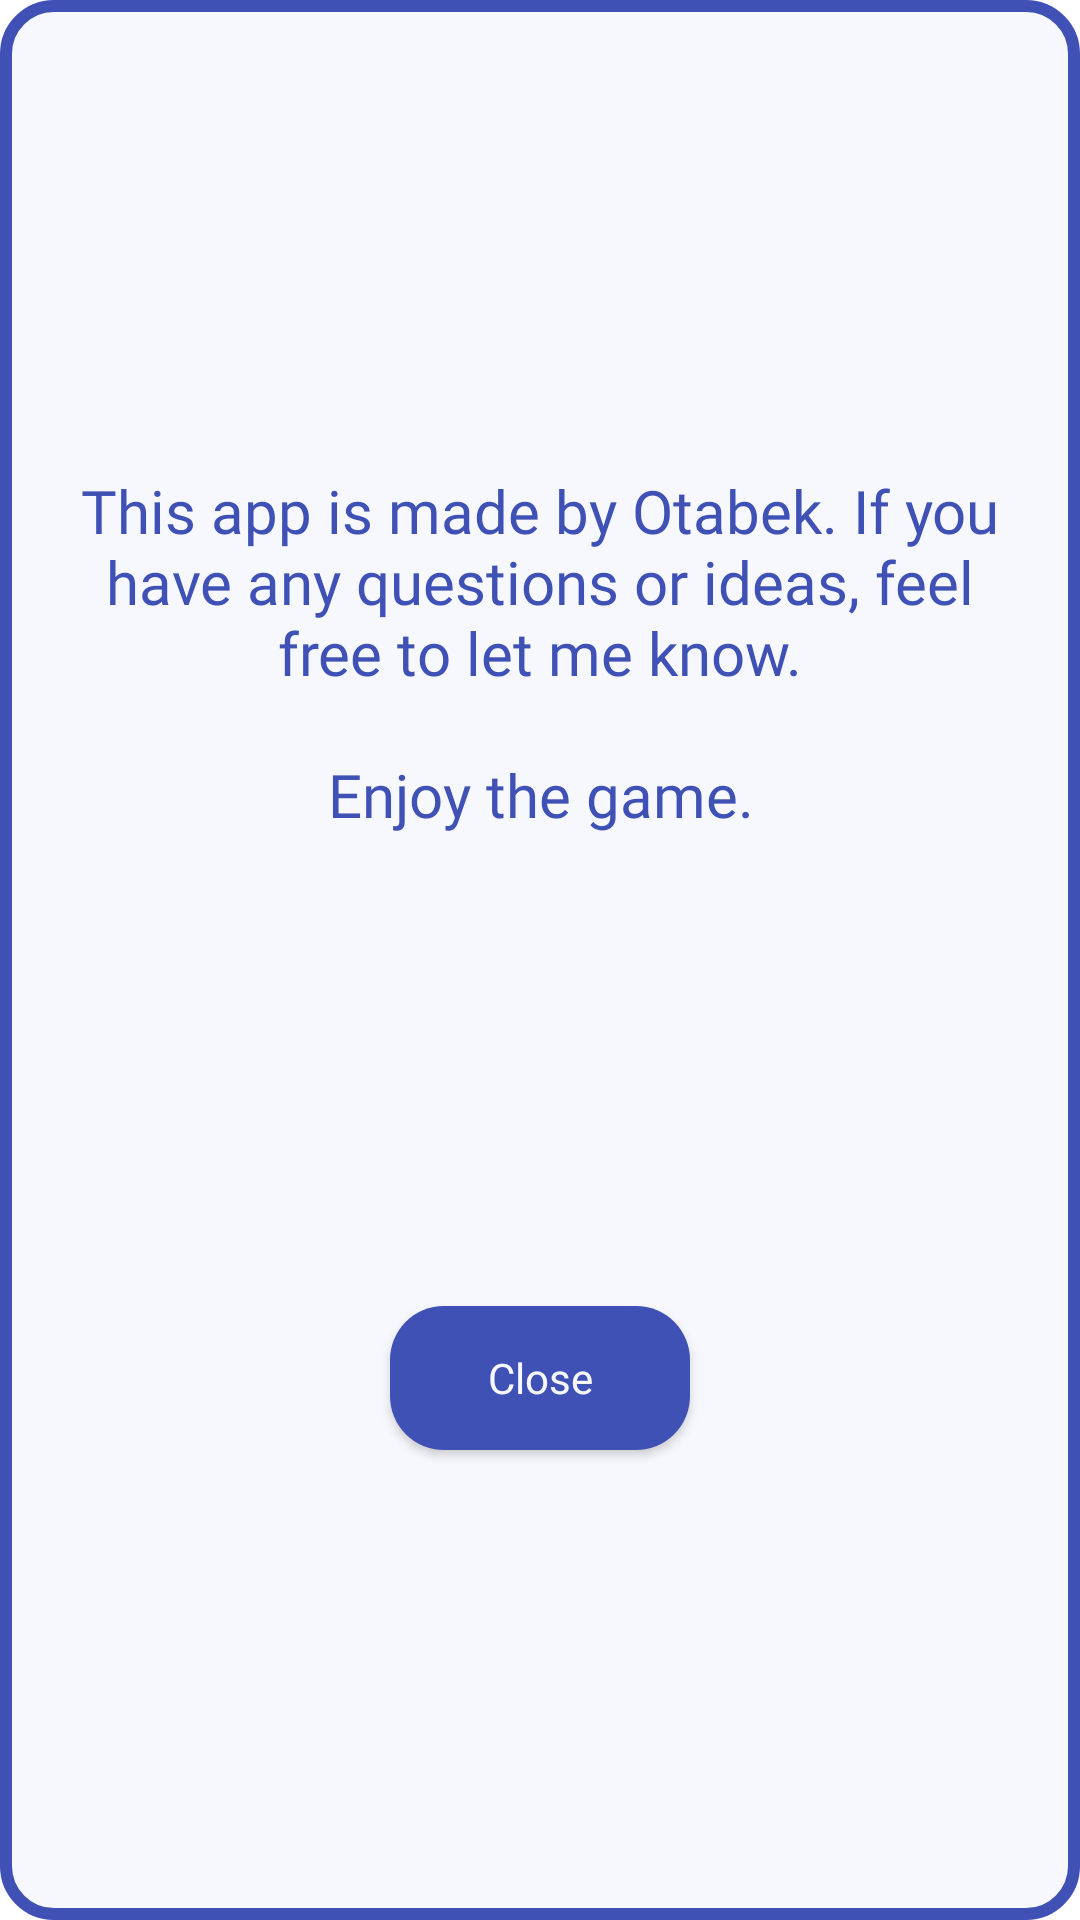

Produce the Android XML layout that renders to this screen, including the resource entries it uses.
<!-- AndroidManifest.xml: application theme Theme.Bootcamp5_2048 -->
<!-- res/layout/custom_about_dialog.xml -->
<?xml version="1.0" encoding="utf-8"?>
<androidx.constraintlayout.widget.ConstraintLayout xmlns:android="http://schemas.android.com/apk/res/android"
    xmlns:app="http://schemas.android.com/apk/res-auto"
    android:layout_width="match_parent"
    android:layout_height="wrap_content"
    android:layout_margin="16dp"
    android:background="@drawable/bg_exit"
    android:padding="8dp">

    <androidx.appcompat.widget.AppCompatTextView
        android:id="@+id/txt"
        android:layout_width="match_parent"
        android:layout_height="wrap_content"
        android:layout_marginHorizontal="8dp"
        android:layout_marginVertical="8dp"
        android:fontFamily="@font/aclonica"
        android:gravity="center"
        android:text="@string/about"
        android:textColor="@color/back_datas"
        android:textSize="20sp"
        app:layout_constraintBottom_toTopOf="@id/btnClose"
        app:layout_constraintLeft_toLeftOf="parent"
        app:layout_constraintRight_toRightOf="parent"
        app:layout_constraintTop_toTopOf="parent" />


    <androidx.appcompat.widget.AppCompatButton
        android:id="@+id/btnClose"
        android:layout_width="100dp"
        android:layout_height="wrap_content"
        android:layout_marginHorizontal="16dp"
        android:layout_marginVertical="8dp"
        android:background="@drawable/bg_button_yes"
        android:fontFamily="@font/aclonica"
        android:text="Close"
        android:textAllCaps="false"
        android:textColor="@color/back"
        android:foreground="?selectableItemBackground"
        app:layout_constraintBottom_toBottomOf="parent"
        app:layout_constraintHorizontal_weight="1"
        app:layout_constraintLeft_toLeftOf="parent"
        app:layout_constraintRight_toRightOf="parent"
        app:layout_constraintTop_toBottomOf="@id/txt" />

</androidx.constraintlayout.widget.ConstraintLayout>
<!-- resources referenced by this layout -->
<resources>
  <color name="back">#F7F8FD</color>
  <color name="back_datas">#3F51B5</color>
  <!-- drawable bg_button_yes (drawable) -->
  <?xml version="1.0" encoding="utf-8"?>
  <shape xmlns:android="http://schemas.android.com/apk/res/android">
  
      <corners android:radius="18dp" />
      <solid android:color="@color/back_datas" />
  </shape>
  <!-- drawable bg_exit (drawable) -->
  <?xml version="1.0" encoding="utf-8"?>
  <shape xmlns:android="http://schemas.android.com/apk/res/android">
  
      <solid android:color="@color/back" />
      <stroke
          android:width="4dp"
          android:color="@color/back_datas" />
      <corners android:radius="16dp" />
  </shape>
  <string name="about">This app is made by Otabek. If you have any questions or ideas, feel free to let me know.\n\nEnjoy the game.</string>
  <style name="Theme.Bootcamp5_2048" parent="Theme.MaterialComponents.Light.NoActionBar">
          
          <item name="colorPrimary">@color/purple_500</item>
          <item name="colorPrimaryVariant">@color/purple_700</item>
          <item name="colorOnPrimary">@color/white</item>
          
          <item name="colorSecondary">@color/teal_200</item>
          <item name="colorSecondaryVariant">@color/teal_700</item>
          <item name="colorOnSecondary">@color/black</item>
          
          <item name="android:statusBarColor">?attr/colorPrimaryVariant</item>
          
      </style>
  <color name="purple_500">#FF6200EE</color>
  <color name="purple_700">#FF3700B3</color>
  <color name="white">#FFFFFFFF</color>
  <color name="teal_200">#FF03DAC5</color>
  <color name="teal_700">#FF018786</color>
  <color name="black">#FF000000</color>
</resources>
